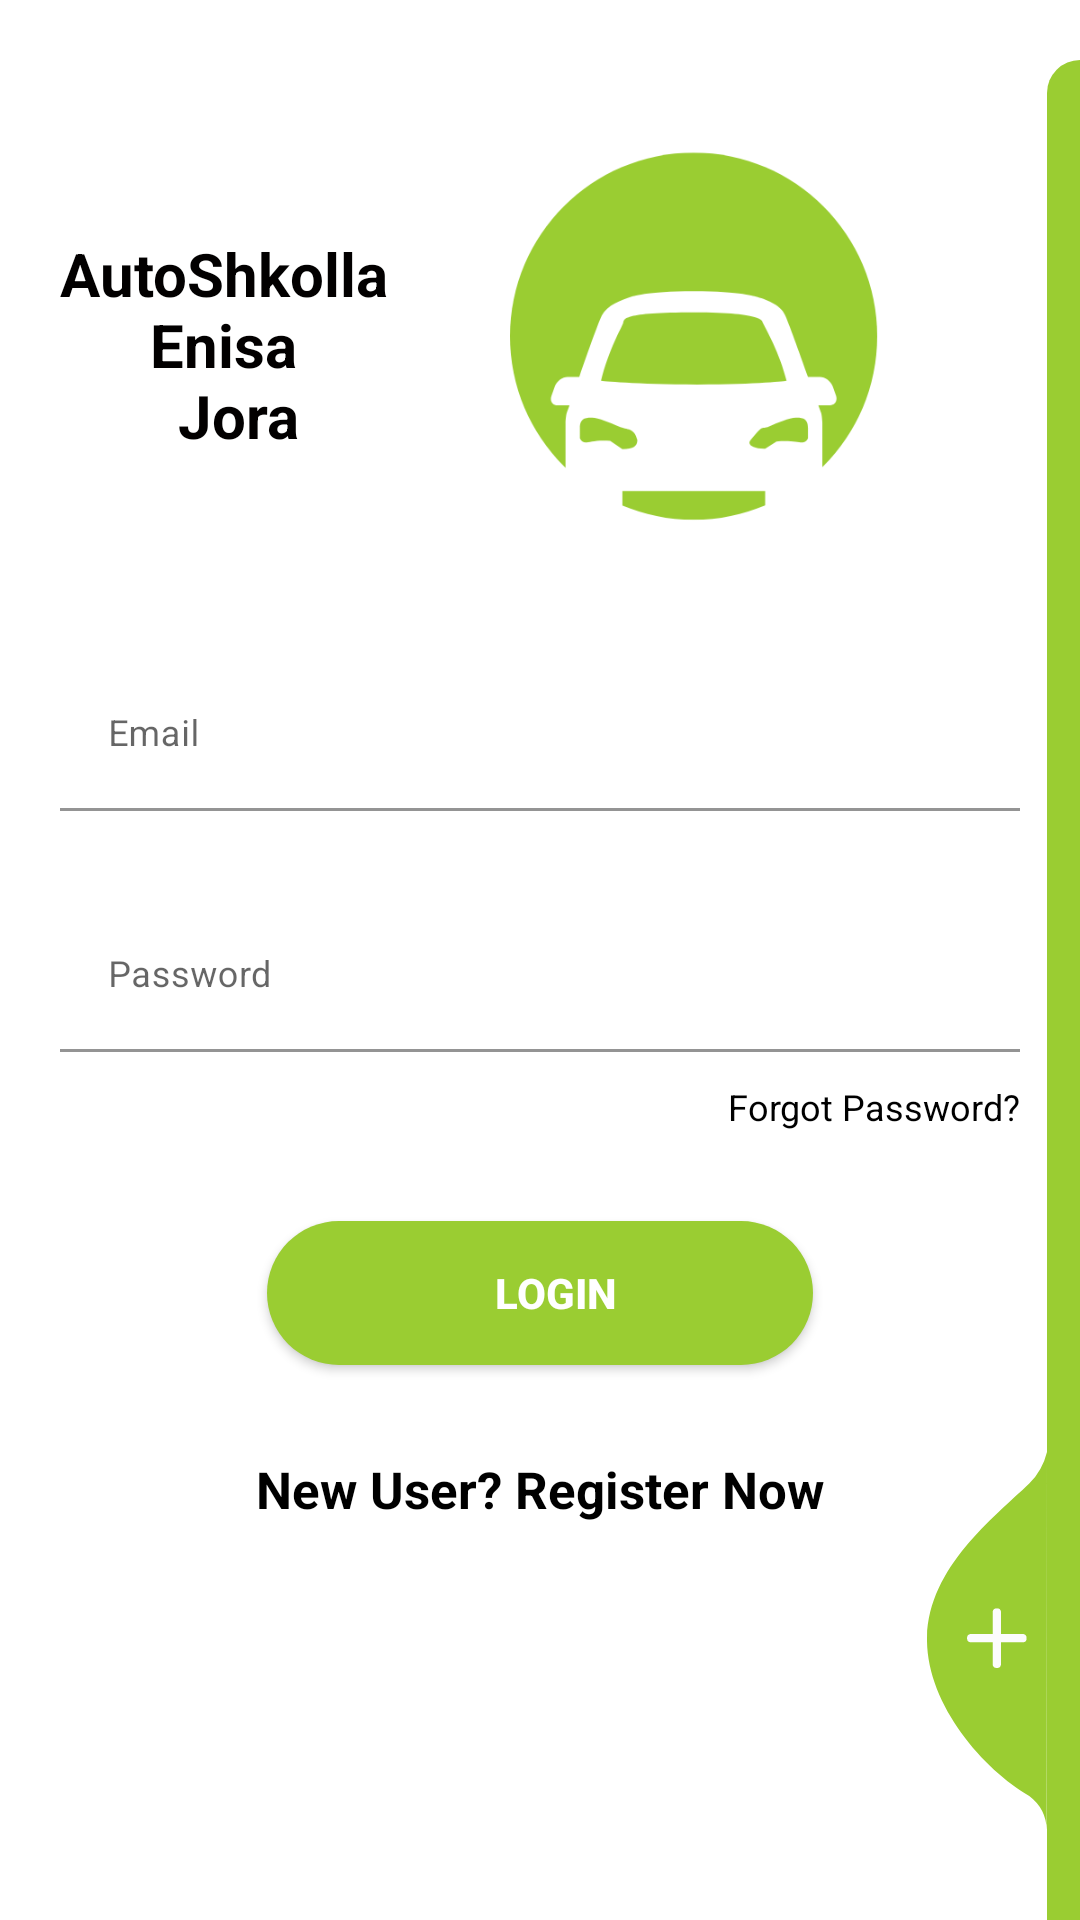

This screen was rendered from an Android layout file. Write that file and the resources it references.
<!-- AndroidManifest.xml: application theme Theme.AutoShkolla -->
<!-- res/layout/login_fragment.xml -->
<?xml version="1.0" encoding="utf-8"?>
<RelativeLayout xmlns:android="http://schemas.android.com/apk/res/android"
    xmlns:tools="http://schemas.android.com/tools"
    android:layout_width="match_parent"
    android:layout_height="match_parent"
    android:layout_gravity="center"
    android:background="@color/login_bk_color"
    android:focusableInTouchMode="true"
    android:gravity="center"
    tools:context=".ui.login.LoginFragment">

    <ScrollView
        android:layout_width="match_parent"
        android:layout_height="wrap_content"
        android:layout_alignParentLeft="true"
        android:layout_alignParentTop="true"
        android:layout_centerInParent="true"
        android:paddingTop="20dp">

        <LinearLayout
            android:layout_width="match_parent"
            android:layout_height="wrap_content"
            android:orientation="vertical"
            android:padding="20dp">

            <RelativeLayout
                android:layout_width="match_parent"
                android:layout_height="wrap_content">

                <TextView
                    style="@style/viewParent.headerText.NoMode"
                    android:layout_alignParentStart="true"
                    android:layout_centerVertical="true"
                    android:text="@string/autoshkolla_nenisa_n_jora"
                    android:textAlignment="center" />

                <ImageView
                    android:layout_width="220dp"
                    android:layout_height="150dp"
                    android:layout_alignParentTop="true"
                    android:layout_alignParentEnd="true"
                    android:src="@drawable/logo" />
            </RelativeLayout>

            <com.google.android.material.textfield.TextInputLayout
                android:id="@+id/textInputEmail"
                style="@style/parent"
                android:layout_marginTop="@dimen/loginViewsMargin">

                <EditText
                    android:id="@+id/editTextEmail"
                    style="@style/modifiedEditText"
                    android:hint="@string/login_email_hint"
                    android:inputType="textEmailAddress"
                    android:maxLines="1" />
            </com.google.android.material.textfield.TextInputLayout>

            <com.google.android.material.textfield.TextInputLayout
                android:id="@+id/textInputPassword"
                style="@style/parent"
                android:layout_marginTop="@dimen/loginViewsMargin">

                <EditText
                    android:id="@+id/editTextPassword"
                    style="@style/modifiedEditText"
                    android:hint="@string/login_password_hint"
                    android:inputType="textPassword"
                    android:maxLines="1" />
            </com.google.android.material.textfield.TextInputLayout>

            <TextView
                android:id="@+id/forgotPswTxt"
                style="@style/viewParent"
                android:layout_height="wrap_content"
                android:layout_gravity="end"
                android:layout_marginTop="10dp"
                android:text="@string/forgot_password"
                android:textColor="@color/black"
                android:textSize="@dimen/newsMoreTextSize" />

            <androidx.appcompat.widget.AppCompatButton
                android:id="@+id/cirLoginButton"
                style="@style/loginButton"
                android:layout_gravity="center_horizontal"
                android:layout_marginTop="@dimen/loginViewsMargin"
                android:text="@string/login" />

            <TextView
                android:id="@+id/registerTxt"
                style="@style/parent"
                android:layout_marginTop="@dimen/loginViewsMargin"
                android:gravity="center_horizontal"
                android:text="@string/new_user_register_now"
                android:textAlignment="center"
                android:textColor="@color/black"
                android:textSize="17sp"
                android:textStyle="bold" />

        </LinearLayout>
    </ScrollView>

    <View
        android:layout_width="11dp"
        android:layout_height="match_parent"
        android:layout_alignParentTop="true"
        android:layout_alignParentEnd="true"
        android:layout_marginTop="20dp"
        android:background="@drawable/ic_side_bg" />

    <ImageView
        android:id="@+id/registerBtn"
        android:layout_width="wrap_content"
        android:layout_height="wrap_content"
        android:layout_alignParentEnd="true"
        android:layout_alignParentBottom="true"
        android:layout_marginEnd="11dp"
        android:layout_marginBottom="30dp"
        android:src="@drawable/ic_add_img" />
</RelativeLayout>
<!-- resources referenced by this layout -->
<resources>
  <color name="black">#FF000000</color>
  <color name="login_bk_color">#fff</color>
  <dimen name="loginViewsMargin">30dp</dimen>
  <dimen name="newsMoreTextSize">12sp</dimen>
  <!-- drawable ic_side_bg (drawable) -->
  <shape xmlns:android="http://schemas.android.com/apk/res/android" android:shape="rectangle">
      <size
          android:width="11dp"
          android:height="787dp"/>
      <solid
          android:color="#9ACD32"/>
      <corners
          android:topLeftRadius="17dp"/>
  </shape>
  <string name="autoshkolla_nenisa_n_jora">AutoShkolla \nEnisa \n Jora</string>
  <string name="forgot_password">Forgot Password?</string>
  <string name="login">Login</string>
  <string name="login_email_hint">Email</string>
  <string name="login_password_hint">Password</string>
  <string name="new_user_register_now">New User? Register Now</string>
  <style name="loginButton" parent="viewParent">
          <item name="android:background">@drawable/button_background_blue</item>
          <item name="android:textColor">@color/whiteTextColor</item>
          <item name="android:textStyle">bold</item>
      </style>
  <style name="modifiedEditText" parent="parent">
          <item name="android:textSize">@dimen/newsMoreTextSize</item>
          <item name="android:backgroundTint">#fff</item>
      </style>
  <style name="parent">
          <item name="android:layout_width">match_parent</item>
          <item name="android:layout_height">wrap_content</item>
      </style>
  <style name="viewParent">
          <item name="android:layout_width">wrap_content</item>
          <item name="android:layout_height">wrap_content</item>
      </style>
  <style name="viewParent.headerText.NoMode">
          <item name="android:textColor">@color/darkTextColor</item>
          <item name="android:textSize">20sp</item>
      </style>
  <style name="Theme.AutoShkolla" parent="Theme.MaterialComponents.DayNight.DarkActionBar">
          
          <item name="colorPrimary">@color/purple_500</item>
          <item name="colorPrimaryVariant">@color/purple_700</item>
          <item name="colorOnPrimary">@color/white</item>
          
          <item name="colorSecondary">@color/teal_200</item>
          <item name="colorSecondaryVariant">@color/teal_700</item>
          <item name="colorOnSecondary">@color/black</item>
          
          <item name="android:statusBarColor" tools:targetApi="l">?attr/colorPrimaryVariant</item>
          
      </style>
  <!-- drawable button_background_blue (drawable) -->
  <?xml version="1.0" encoding="utf-8"?>
  <shape xmlns:android="http://schemas.android.com/apk/res/android" android:shape="rectangle" >
      <corners
          android:radius="26dp" />
  
      <solid
          android:color="#9ACD32"/>
  
      <padding
          android:left="10dp"
          android:top="0dp"
          android:right="0dp"
          android:bottom="0dp" />
      <size
          android:width="182dp"
          android:height="40dp" />
  </shape>
  <color name="whiteTextColor">#fff</color>
  <color name="darkTextColor">#020000</color>
  <color name="purple_500">#FF6200EE</color>
  <color name="purple_700">#FF3700B3</color>
  <color name="white">#FFFFFFFF</color>
  <color name="teal_200">#FF03DAC5</color>
  <color name="teal_700">#FF018786</color>
</resources>
